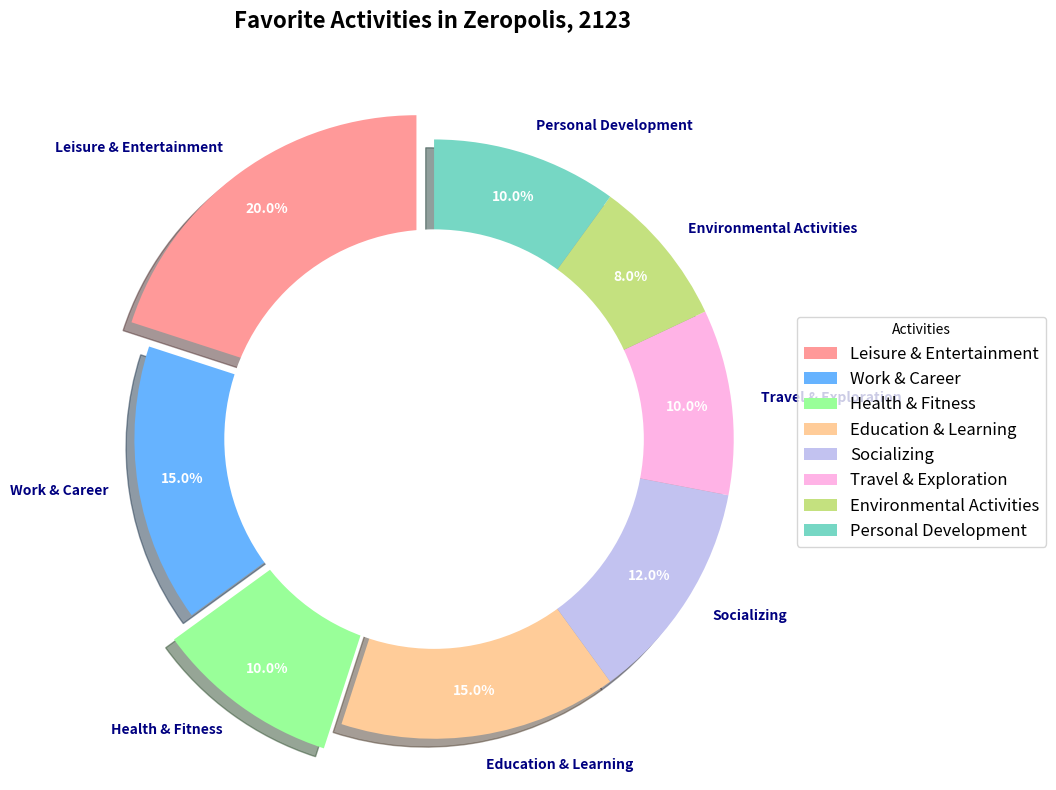

Here is the Python script that generated this plot:
import matplotlib.pyplot as plt
import numpy as np

# Background Story:
# The chart represents the distribution of favorite activities among the inhabitants of a futuristic utopian city named "Zeropolis" in the year 2123. The data showcases various aspects of their daily lives that contribute to their happiness and well-being.

# Categories and their respective proportions
activities = [
    "Leisure & Entertainment", 
    "Work & Career", 
    "Health & Fitness", 
    "Education & Learning", 
    "Socializing", 
    "Travel & Exploration", 
    "Environmental Activities", 
    "Personal Development"
]

# Define proportions of each category on a scale of 100
activity_proportions = [20, 15, 10, 15, 12, 10, 8, 10]

# Colors scheme for each activity (chosen to be distinct and visually appealing)
colors = ['#ff9999','#66b3ff','#99ff99','#ffcc99','#c2c2f0','#ffb3e6','#c4e17f','#76D7C4']

# Explode the slices for emphasis on Leisure and Health
explode = (0.1, 0, 0.1, 0, 0, 0, 0, 0)

# Create the figure and axis
fig, ax = plt.subplots(figsize=(10, 8))

# Plot the pie chart
wedges, texts, autotexts = ax.pie(
    activity_proportions, labels=activities, colors=colors, explode=explode,
    autopct='%1.1f%%', startangle=90, pctdistance=0.85, shadow=True
)

# Adjusting the font size and style for the labels
plt.setp(texts, size=10, weight='bold', color='navy')
plt.setp(autotexts, size=10, color='white', weight='bold')

# Add a central circle to convert the pie chart into a donut chart
centre_circle = plt.Circle((0, 0), 0.70, fc='white')
fig.gca().add_artist(centre_circle)

# Ensure that the pie chart is drawn as a circle
ax.axis('equal')

# Set the title with proper styling
ax.set_title("Favorite Activities in Zeropolis, 2123", fontsize=16, fontweight='bold', pad=40)

# Add a legend positioned outside the chart
ax.legend(wedges, activities, title="Activities", loc="center left", bbox_to_anchor=(1, 0, 0.5, 1), fontsize=12)

# Automatically adjust the layout to prevent overlapping
plt.tight_layout()

# Display the pie chart
plt.show()
